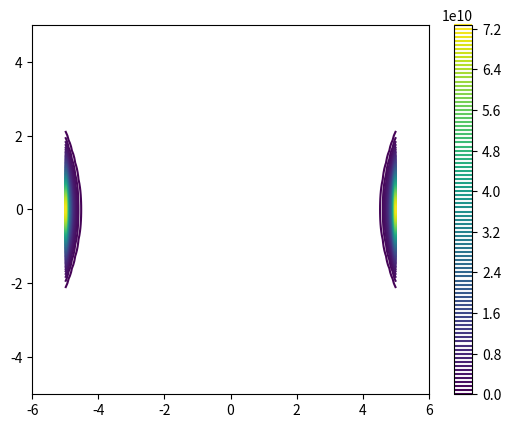

Here is the Python script that generated this plot:
import matplotlib.pyplot as plt
import math as mt
import numpy as np

# Default delta is large because that makes it fast, and it illustrates
# the correct registration between image and contours.
delta = 0.1

x = np.arange(-5, 5+delta, delta)
y = np.arange(-5, 5+delta, delta)

print(x)

X, Y = np.meshgrid(x, y)

f = np.exp(X**2-Y**2)

plt.contour(X,Y,f,100)
plt.colorbar()
plt.xlim(-6,6)
plt.savefig('3_3.png')